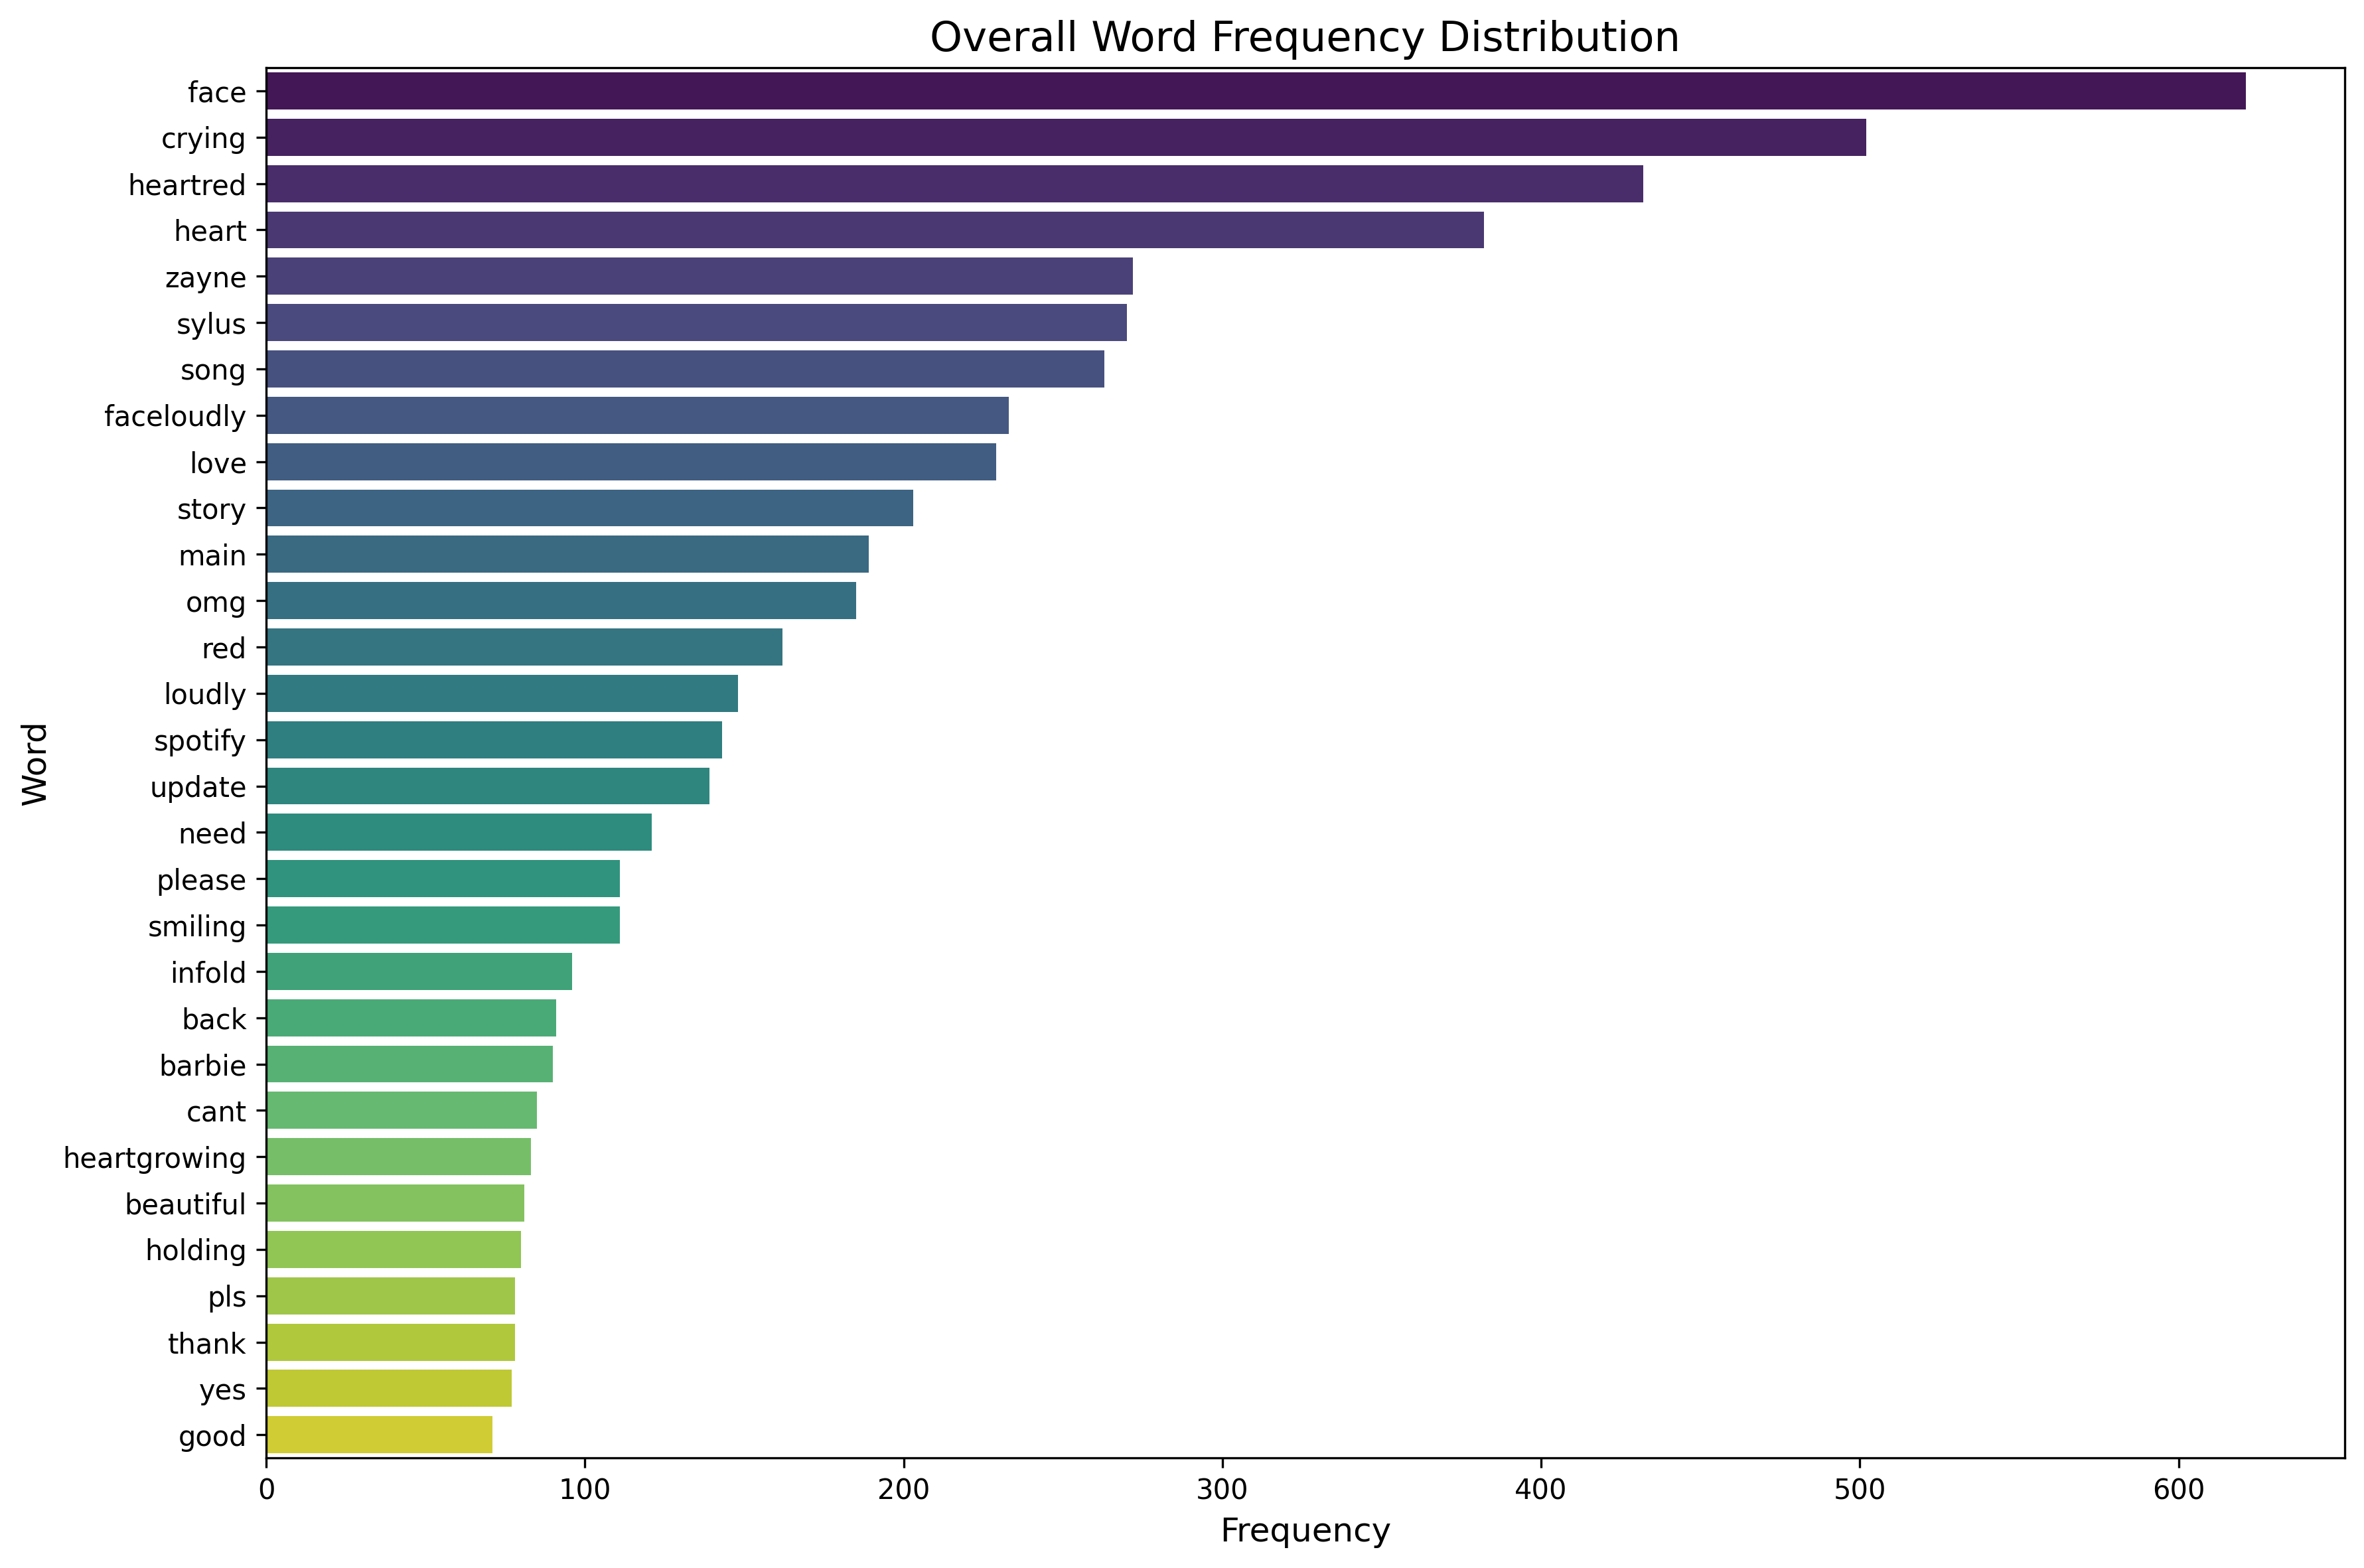

The table this chart was drawn from, first rows:
Word, Frequency, Percentage
face, 621, 3.346
crying, 502, 2.705
heartred, 432, 2.328
heart, 382, 2.059
zayne, 272, 1.466
sylus, 270, 1.455
song, 263, 1.417
faceloudly, 233, 1.256
love, 229, 1.234
story, 203, 1.094
main, 189, 1.018
omg, 185, 0.9969
red, 162, 0.873
loudly, 148, 0.7975
spotify, 143, 0.7706
update, 139, 0.749
need, 121, 0.652
please, 111, 0.5982
smiling, 111, 0.5982
infold, 96, 0.5173
back, 91, 0.4904
barbie, 90, 0.485
cant, 85, 0.458
heartgrowing, 83, 0.4473
beautiful, 81, 0.4365
holding, 80, 0.4311
pls, 78, 0.4203
thank, 78, 0.4203
yes, 77, 0.4149
good, 71, 0.3826
gun, 70, 0.3772
open, 70, 0.3772
tears, 69, 0.3718
hands, 68, 0.3664
two, 68, 0.3664
game, 67, 0.361
finally, 66, 0.3557
new, 65, 0.3503
skin, 65, 0.3503
popperparty, 60, 0.3233
hearteyessmiling, 57, 0.3072
god, 56, 0.3018
light, 53, 0.2856
dont, 53, 0.2856
vibes, 51, 0.2748
wait, 50, 0.2694
know, 47, 0.2533
thought, 46, 0.2479
hearteyes, 43, 0.2317
mouthface, 43, 0.2317
heartsparkling, 43, 0.2317
giving, 42, 0.2263
car, 40, 0.2156
got, 40, 0.2156
looks, 40, 0.2156
lets, 40, 0.2156
feel, 39, 0.2102
blue, 38, 0.2048
dawnbreaker, 38, 0.2048
hearts, 37, 0.1994
... 4,173 more rows
